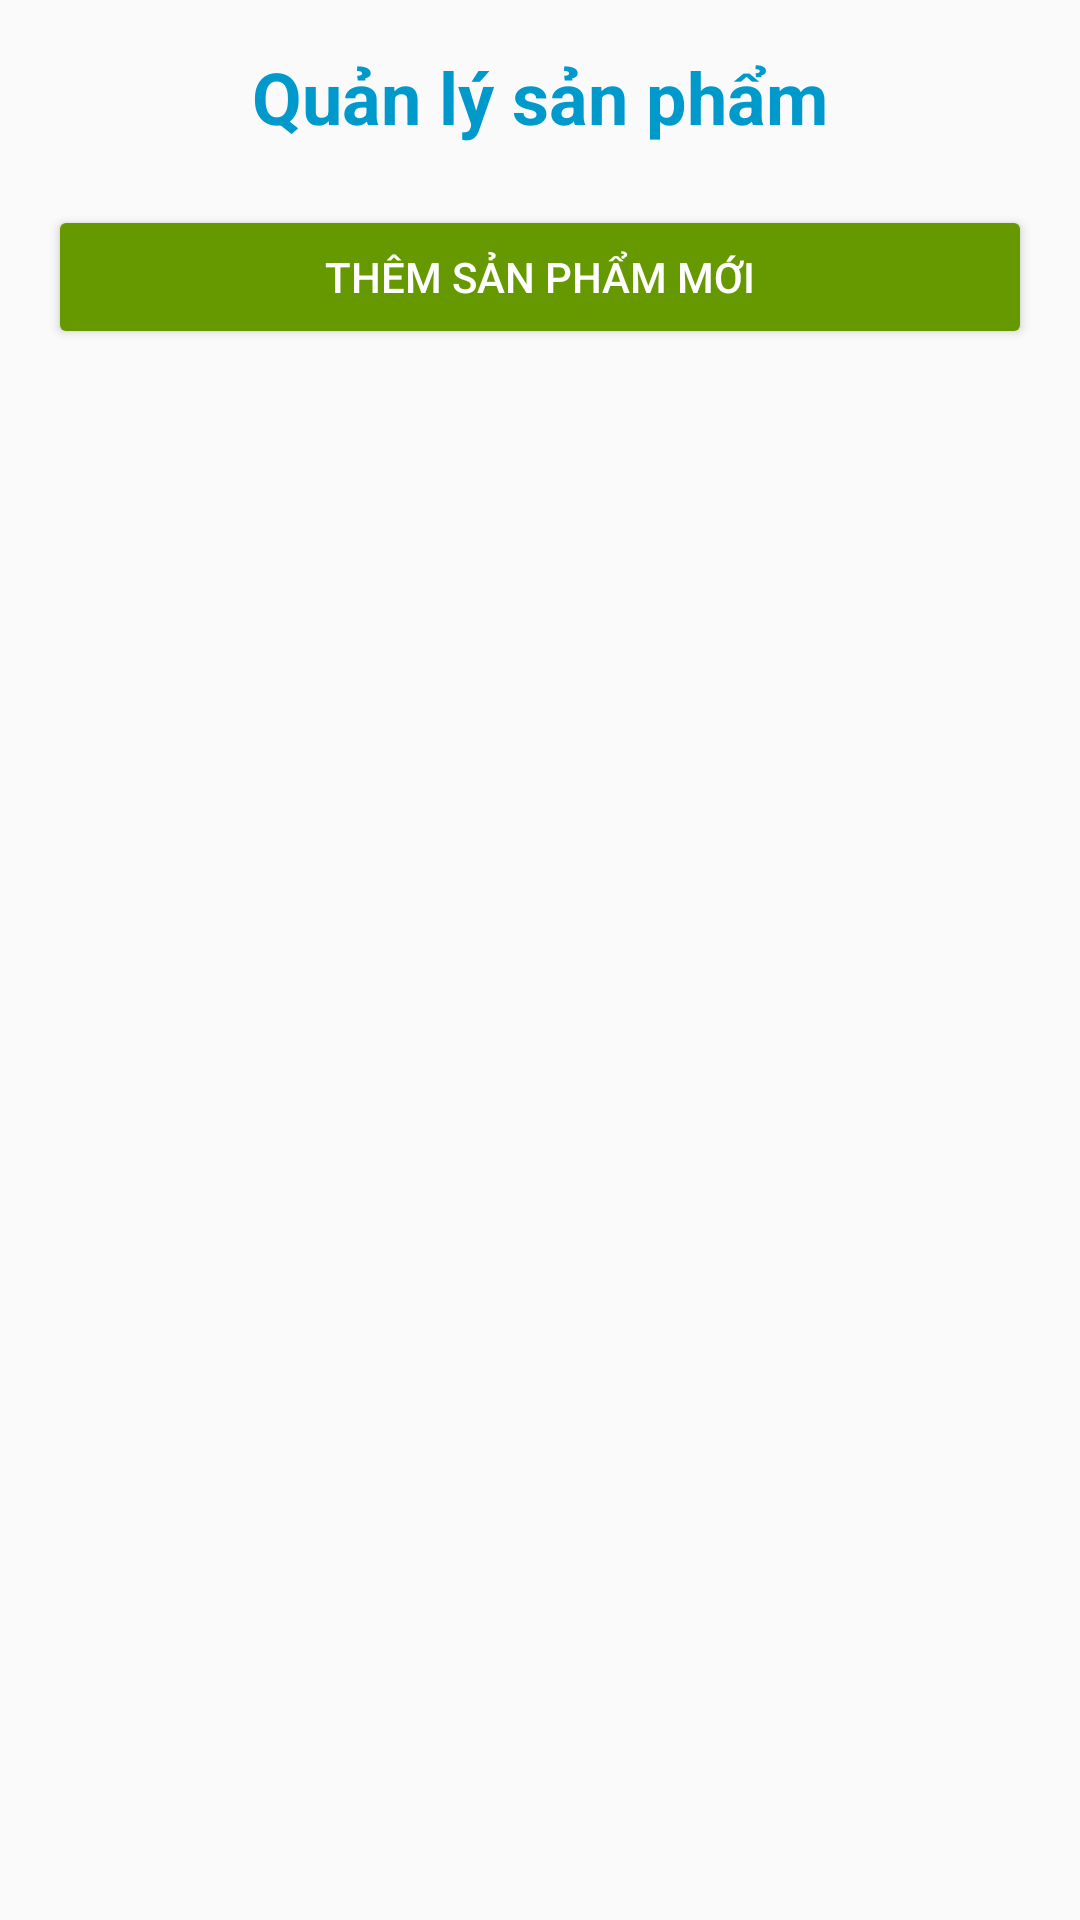

Reconstruct the res/layout file that produces this screen, plus the resources it refers to.
<!-- AndroidManifest.xml: application theme Theme.AppCompat.Light.NoActionBar -->
<!-- res/layout/activity_admin.xml -->
<?xml version="1.0" encoding="utf-8"?>
<LinearLayout xmlns:android="http://schemas.android.com/apk/res/android"
    android:layout_width="match_parent"
    android:layout_height="match_parent"
    android:orientation="vertical"
    android:padding="16dp">

    <TextView
        android:layout_width="wrap_content"
        android:layout_height="wrap_content"
        android:text="Quản lý sản phẩm"
        android:textSize="24sp"
        android:textStyle="bold"
        android:textColor="@android:color/holo_blue_dark"
        android:layout_gravity="center"
        android:layout_marginBottom="20dp" />

    <Button
        android:id="@+id/btnAddProduct"
        android:layout_width="match_parent"
        android:layout_height="wrap_content"
        android:text="Thêm sản phẩm mới"
        android:backgroundTint="@android:color/holo_green_dark"
        android:textColor="@android:color/white"
        android:layout_marginBottom="16dp" />

    <ProgressBar
        android:id="@+id/progressBar"
        android:layout_width="wrap_content"
        android:layout_height="wrap_content"
        android:layout_gravity="center"
        android:visibility="gone"
        android:layout_marginBottom="16dp" />

    <androidx.recyclerview.widget.RecyclerView
        android:id="@+id/recyclerAdminProducts"
        android:layout_width="match_parent"
        android:layout_height="match_parent"
        android:padding="8dp" />

</LinearLayout>
<!-- resources referenced by this layout -->
<resources>

</resources>
